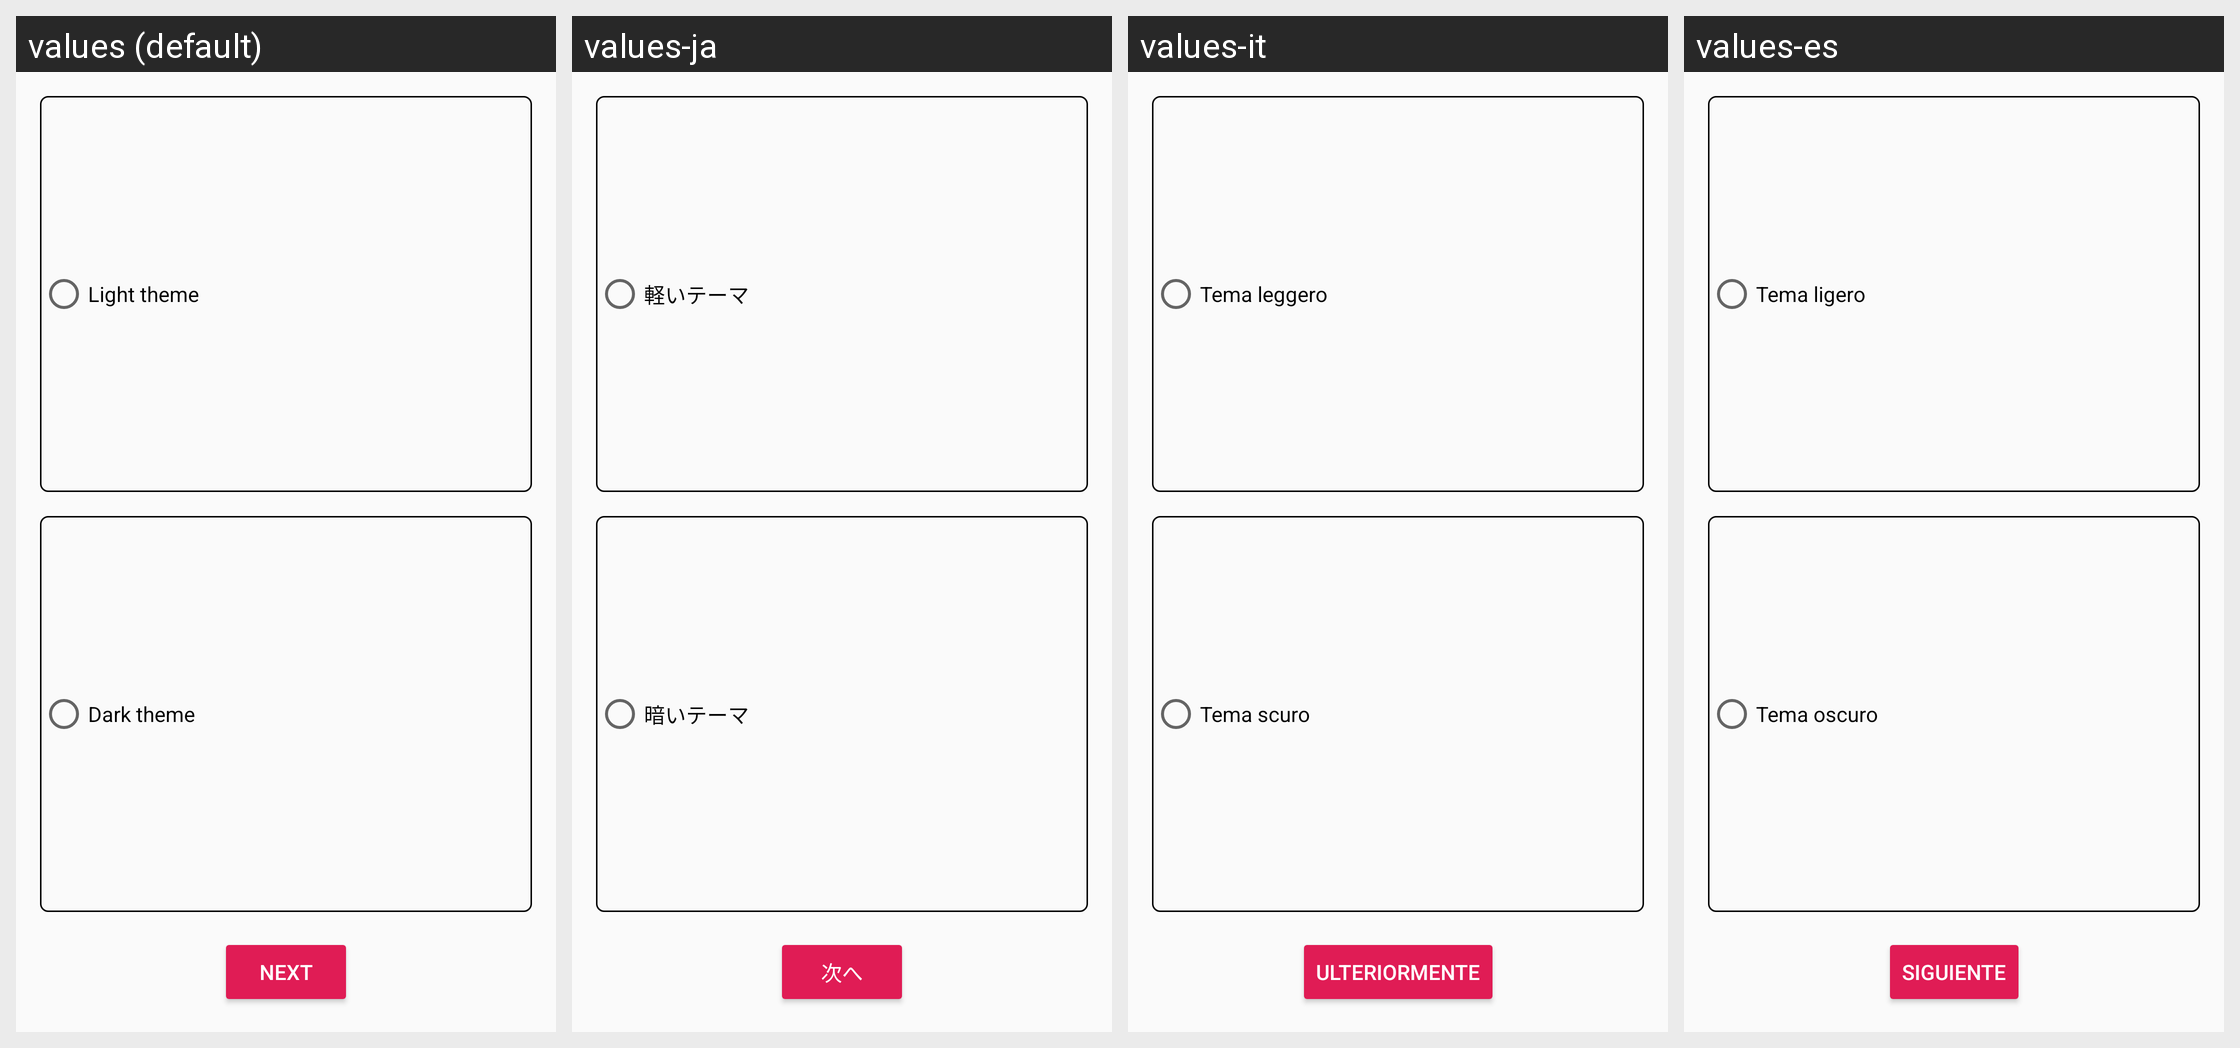

For this localized Android screen grid, give each drawn string resource with its value in every locale shown.
Android screen res/layout/page_3.xml rendered under 4 locales, left to right: values (default), values-ja, values-it, values-es. Device: Nexus 5 (rendered at 1080×1920; each locale shown at half size, 540×960, under a caption strip naming it); theme AppTheme.
Other locales in the repository, not shown: values-ar, values-de, values-fr, values-hi, values-iw, values-ru.
Strings drawn on this screen, with the default value and each locale's value (text and hints the layout hard-codes, and strings that could not be matched under every locale, appear in the picture but are not listed):

theme_light
  values: Light theme
  values-ja: 軽いテーマ
  values-it: Tema leggero
  values-es: Tema ligero

theme_dark
  values: Dark theme
  values-ja: 暗いテーマ
  values-it: Tema scuro
  values-es: Tema oscuro

button_next
  values: Next
  values-ja: 次へ
  values-it: Ulteriormente
  values-es: Siguiente
